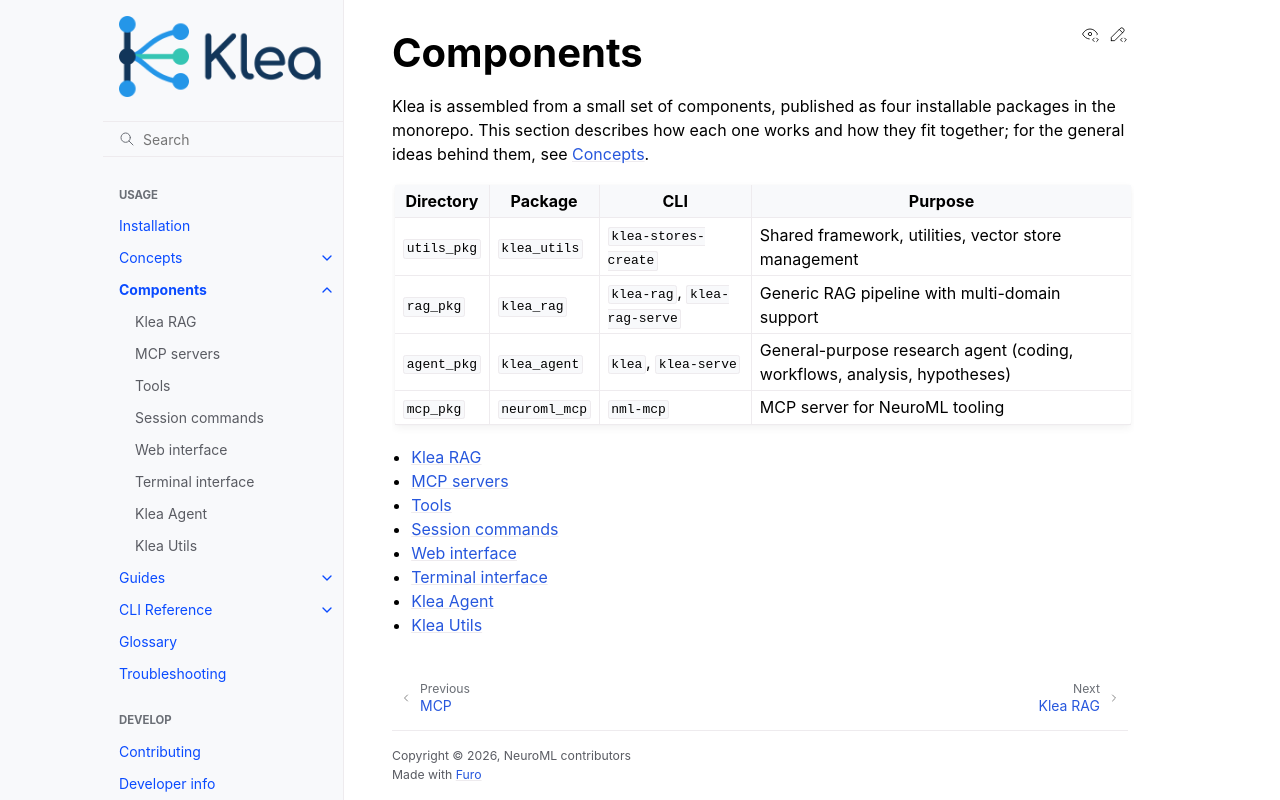

repository: NeuroML/klea · page: components/index.html · generator: sphinx

Components
==========

Klea is assembled from a small set of components, published as four
installable packages in the monorepo.  This section describes how each one
works and how they fit together; for the general ideas behind them, see
:doc:`../concepts/index`.

.. list-table::
   :header-rows: 1

   * - Directory
     - Package
     - CLI
     - Purpose
   * - ``utils_pkg``
     - ``klea_utils``
     - ``klea-stores-create``
     - Shared framework, utilities, vector store management
   * - ``rag_pkg``
     - ``klea_rag``
     - ``klea-rag``, ``klea-rag-serve``
     - Generic RAG pipeline with multi-domain support
   * - ``agent_pkg``
     - ``klea_agent``
     - ``klea``, ``klea-serve``
     - General-purpose research agent (coding, workflows, analysis, hypotheses)
   * - ``mcp_pkg``
     - ``neuroml_mcp``
     - ``nml-mcp``
     - MCP server for NeuroML tooling

.. toctree::
   :maxdepth: 1

   rag
   mcp-servers
   web-ui
   agent
   utils
